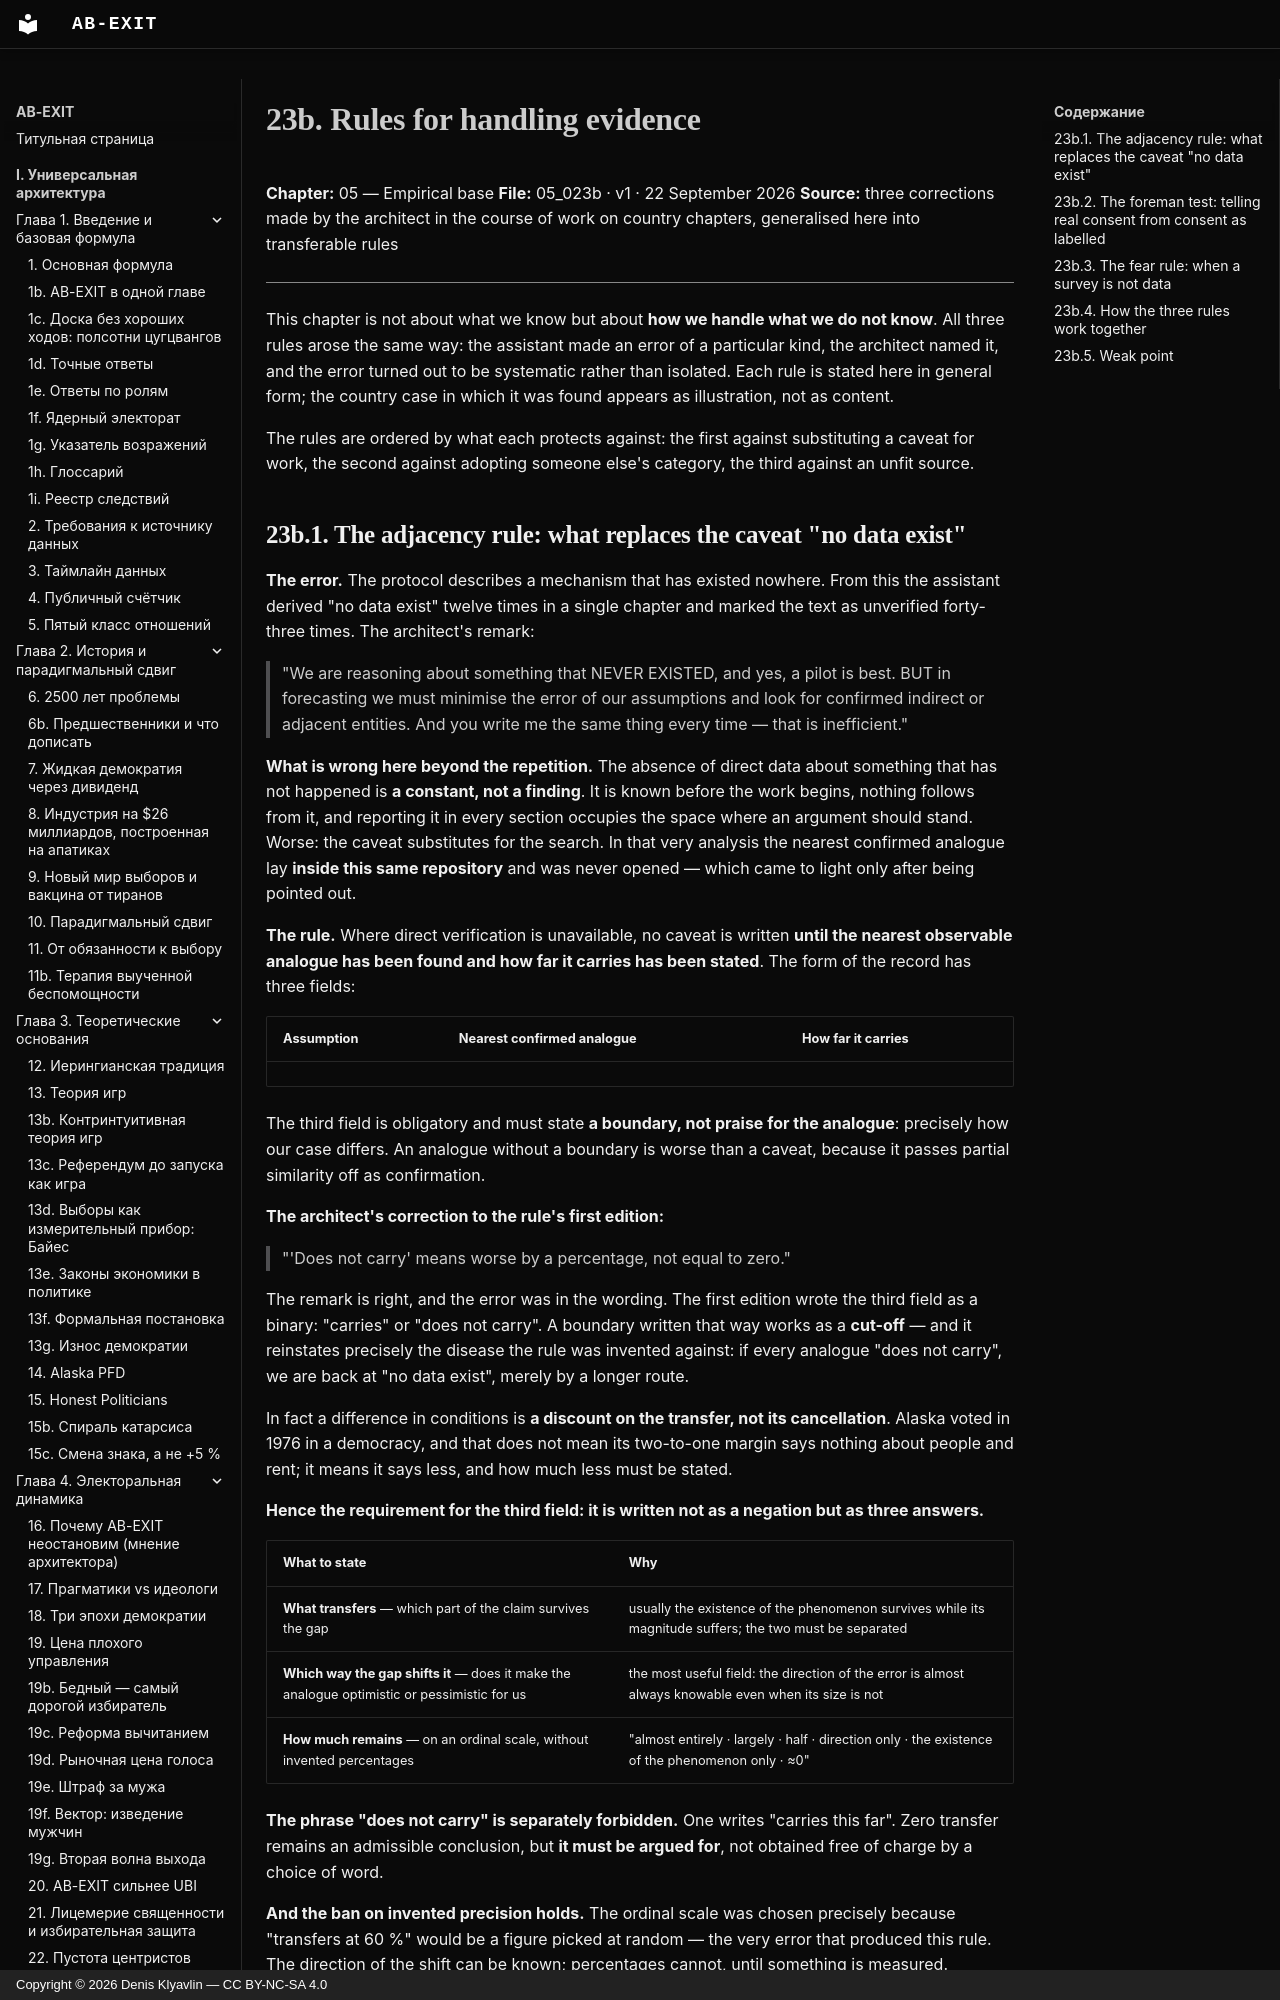

repository: Denis-Kliavlin/ab-exit · page: 05-empirical-base/023b-evidence-rules.en/index.html · generator: mkdocs · copyright: Copyright © 2026 Denis Klyavlin — CC BY-NC-SA 4.0

# 23b. Rules for handling evidence

**Chapter:** 05 — Empirical base
**File:** 05_023b · v1 · 22 September 2026
**Source:** three corrections made by the architect in the course of work on country chapters, generalised here into transferable rules

---

This chapter is not about what we know but about **how we handle what we do not know**. All three rules arose the same way: the assistant made an error of a particular kind, the architect named it, and the error turned out to be systematic rather than isolated. Each rule is stated here in general form; the country case in which it was found appears as illustration, not as content.

The rules are ordered by what each protects against: the first against substituting a caveat for work, the second against adopting someone else's category, the third against an unfit source.
